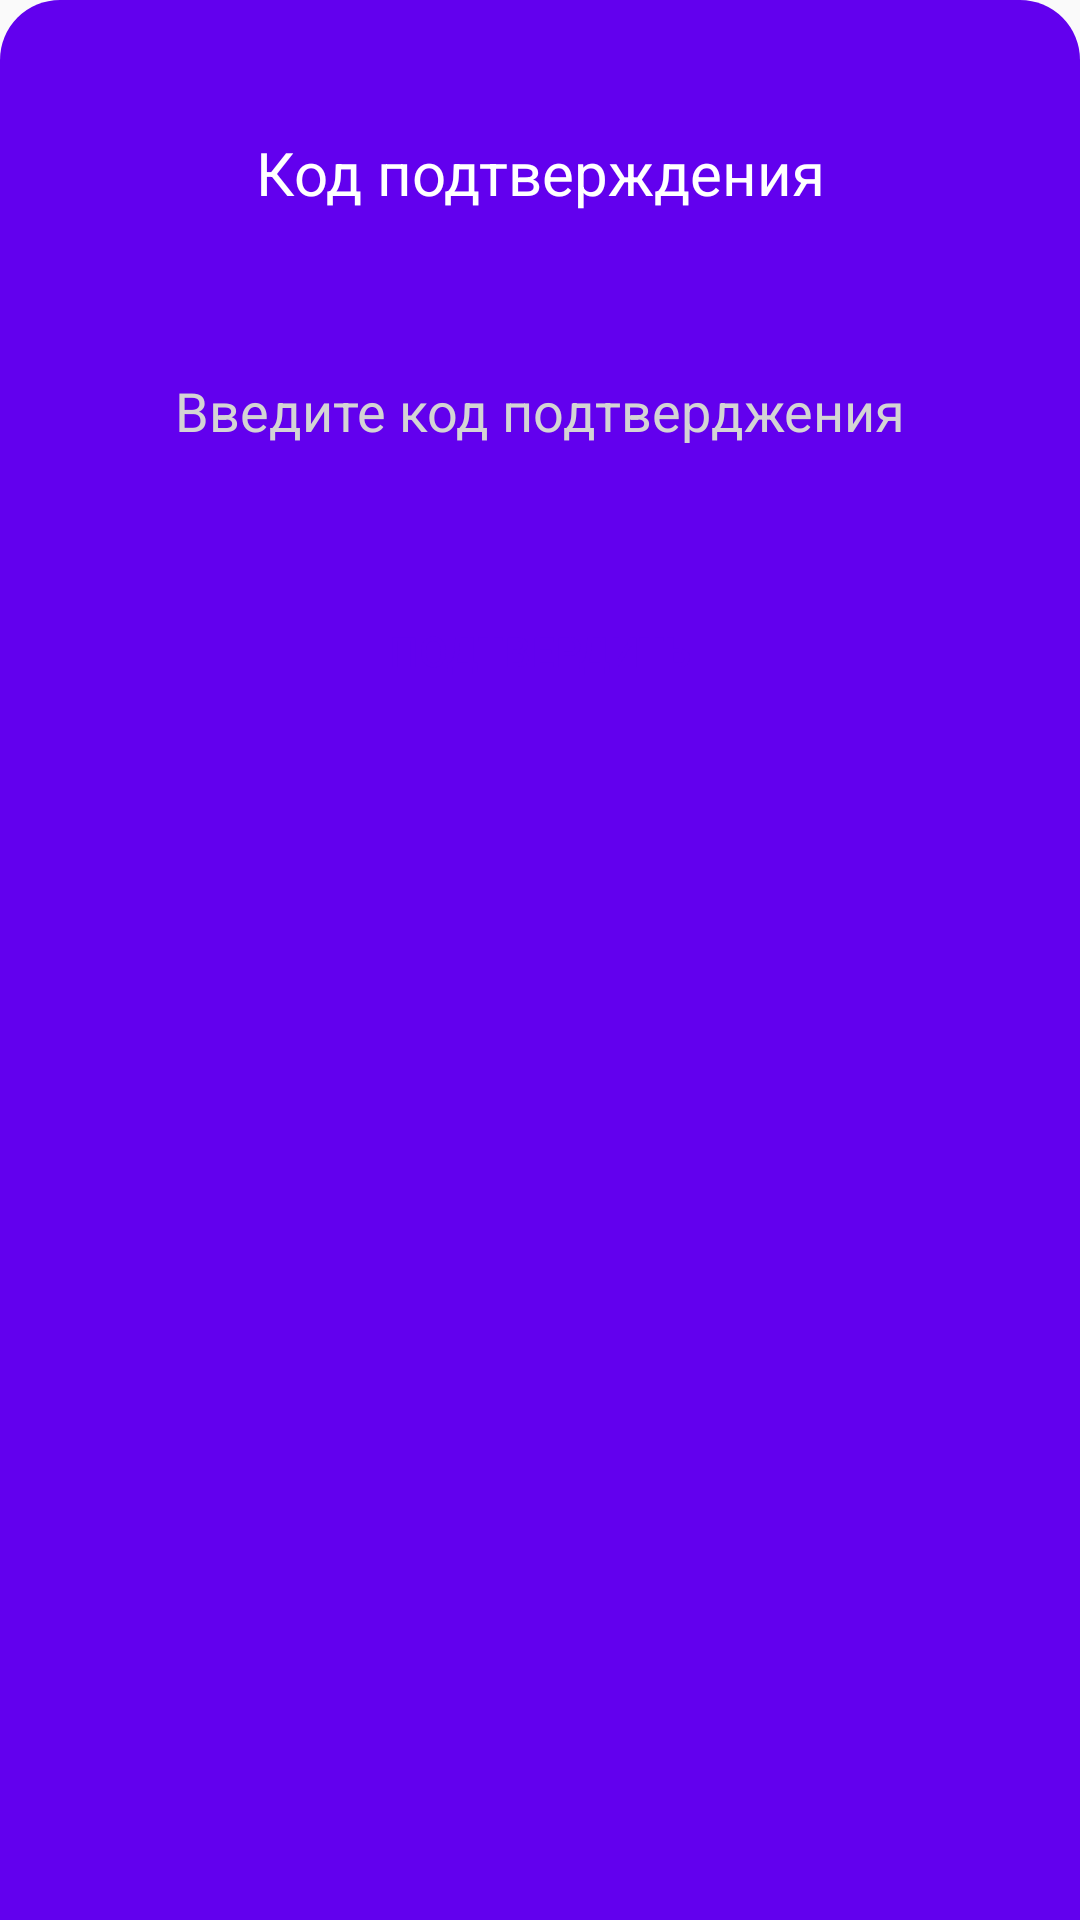

Layout XML and referenced resources for this Android screen:
<!-- AndroidManifest.xml: application theme Theme.ClownMassegeFix -->
<!-- res/layout/bottom_sheet.xml -->
<?xml version="1.0" encoding="utf-8"?>
<androidx.appcompat.widget.LinearLayoutCompat xmlns:android="http://schemas.android.com/apk/res/android"
    xmlns:app="http://schemas.android.com/apk/res-auto"
    xmlns:tools="http://schemas.android.com/tools"
    android:layout_width="match_parent"
    android:layout_height="wrap_content"
    android:background="@drawable/bottom_sheet_background"
    android:padding="10dp">

    <androidx.constraintlayout.widget.ConstraintLayout
        android:id="@+id/bottomSheetsContainer"
        android:layout_width="match_parent"
        android:layout_height="wrap_content"
        app:layout_constraintBottom_toBottomOf="parent"
        app:layout_constraintEnd_toEndOf="parent"
        app:layout_constraintStart_toStartOf="parent"
        app:layout_constraintTop_toTopOf="parent">

        <TextView
            android:id="@+id/textView"
            android:layout_width="wrap_content"
            android:layout_height="wrap_content"
            android:layout_marginTop="24dp"
            android:background="@drawable/text_view"
            android:hint="Код подтверждения"
            android:padding="10dp"
            android:text="Код подтверждения"
            android:textColor="@color/white"
            android:textSize="20sp"
            app:layout_constraintEnd_toEndOf="parent"
            app:layout_constraintStart_toStartOf="parent"
            app:layout_constraintTop_toTopOf="parent" />

        <EditText
            android:id="@+id/verificationCode"
            android:layout_width="273dp"
            android:layout_height="wrap_content"
            android:layout_marginTop="32dp"
            android:background="@drawable/text_view"
            android:ems="10"
            android:gravity="center"
            android:hint="Введите код подтверджения"
            android:inputType="number"
            android:minHeight="48dp"
            android:padding="10dp"
            android:textColorHint="#d4d4d4"
            app:layout_constraintBottom_toBottomOf="parent"
            app:layout_constraintEnd_toEndOf="parent"
            app:layout_constraintStart_toStartOf="parent"
            app:layout_constraintTop_toBottomOf="@+id/textView"
            app:layout_constraintVertical_bias="0.0" />

        <Button
            android:id="@+id/confirmButton"
            android:layout_width="wrap_content"
            android:layout_height="wrap_content"
            android:layout_marginTop="32dp"
            android:background="@drawable/corned_view"
            android:padding="10dp"
            android:text="Подтвердить"
            android:textColor="@color/design_default_color_primary"
            app:layout_constraintBottom_toBottomOf="parent"
            app:layout_constraintEnd_toEndOf="parent"
            app:layout_constraintStart_toStartOf="parent"
            app:layout_constraintTop_toBottomOf="@+id/verificationCode"
            app:layout_constraintVertical_bias="1.0" />

    </androidx.constraintlayout.widget.ConstraintLayout>


</androidx.appcompat.widget.LinearLayoutCompat>
<!-- resources referenced by this layout -->
<resources>
  <color name="white">#FFFFFFFF</color>
  <!-- drawable bottom_sheet_background (drawable) -->
  <?xml version="1.0" encoding="utf-8"?>
  <shape xmlns:android="http://schemas.android.com/apk/res/android"
      android:shape = "rectangle">
  <solid android:color="@color/design_default_color_primary"/>
      <corners
          android:topLeftRadius="20dp"
          android:topRightRadius="20dp"/>
  
  
  </shape>
  <style name="Theme.ClownMassegeFix" parent="Theme.AppCompat.DayNight.NoActionBar">
          
          <item name="colorPrimary">@color/purple_500</item>
          <item name="colorPrimaryVariant">@color/purple_700</item>
          <item name="colorOnPrimary">@color/white</item>
          
          <item name="colorSecondary">@color/teal_200</item>
          <item name="colorSecondaryVariant">@color/teal_700</item>
          <item name="colorOnSecondary">@color/black</item>
          
          <item name="android:statusBarColor" tools:targetApi="l">?attr/colorPrimaryVariant</item>
          
      </style>
  <color name="purple_500">#FF6200EE</color>
  <color name="purple_700">#FF3700B3</color>
  <color name="teal_200">#FF03DAC5</color>
  <color name="teal_700">#FF018786</color>
  <color name="black">#FF000000</color>
</resources>
